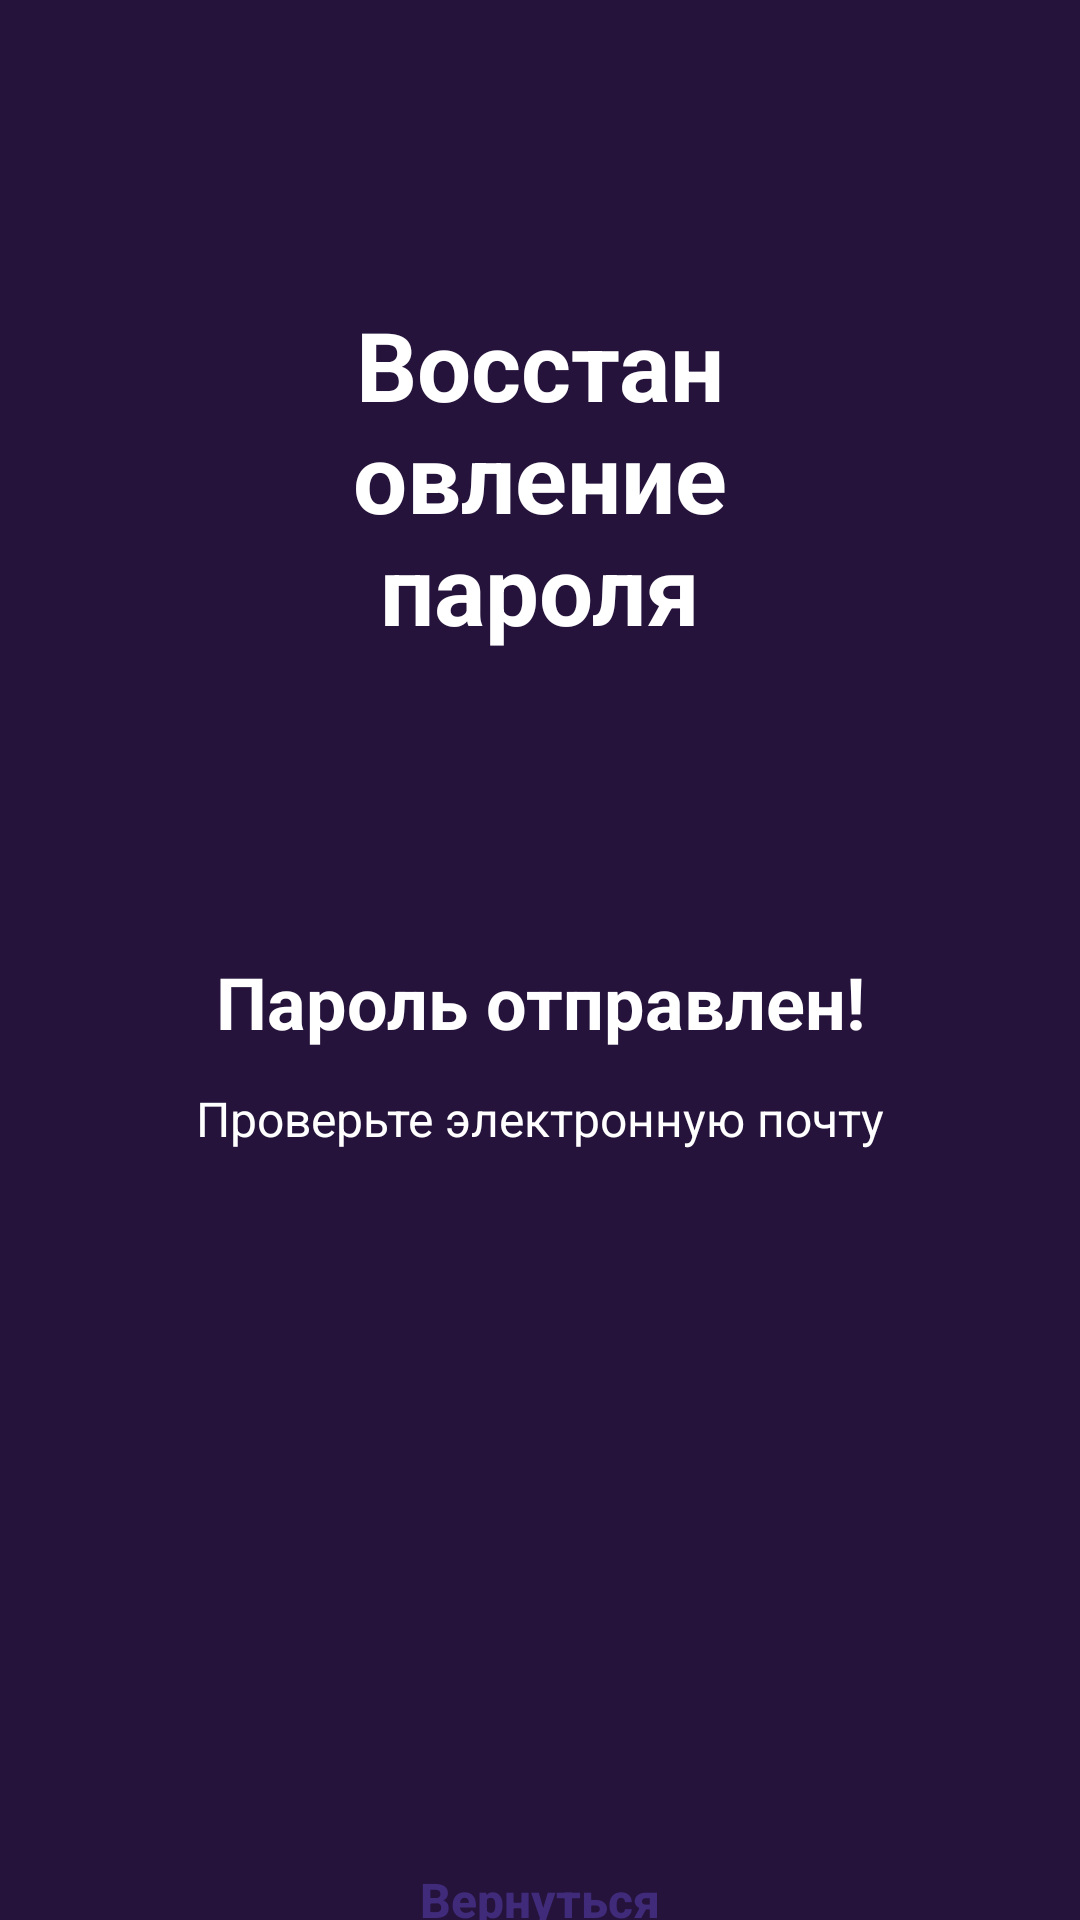

Write the Android layout XML for this screen, with the resource values it uses.
<!-- AndroidManifest.xml: application theme Theme.LionGames -->
<!-- res/layout/activity_recoveryok.xml -->
<?xml version="1.0" encoding="utf-8"?>
<androidx.constraintlayout.widget.ConstraintLayout xmlns:android="http://schemas.android.com/apk/res/android"
    xmlns:app="http://schemas.android.com/apk/res-auto"
    xmlns:tools="http://schemas.android.com/tools"
    android:layout_width="match_parent"
    android:layout_height="match_parent"
    tools:context=".RecoveryokActivity"
    android:background="@color/screen_color3">

    <TextView
        android:id="@+id/textView2"
        android:layout_width="0dp"
        android:layout_height="wrap_content"
        android:layout_marginStart="60dp"
        android:layout_marginTop="100dp"
        android:layout_marginEnd="60dp"
        android:text="@string/password_recovery"
        android:textAlignment="center"
        android:textColor="@color/white"
        android:textSize="32sp"
        android:textStyle="bold"
        app:layout_constraintEnd_toEndOf="parent"
        app:layout_constraintStart_toStartOf="parent"
        app:layout_constraintTop_toTopOf="parent" />


    <TextView
        android:id="@+id/textView5"
        android:layout_width="wrap_content"
        android:layout_height="wrap_content"
        android:layout_marginStart="35dp"
        android:layout_marginEnd="35dp"
        android:layout_marginTop="100dp"
        android:text="@string/password_sent"
        android:textAlignment="center"
        android:textColor="@color/white"
        android:textSize="24sp"
        android:textStyle="bold"
        app:layout_constraintEnd_toEndOf="parent"
        app:layout_constraintStart_toStartOf="parent"
        app:layout_constraintTop_toBottomOf="@+id/textView2" />

    <TextView
        android:id="@+id/textView6"
        android:layout_width="wrap_content"
        android:layout_height="wrap_content"
        android:layout_marginStart="25dp"
        android:layout_marginTop="12dp"
        android:layout_marginEnd="25dp"
        android:text="@string/recovery_info"
        android:textAlignment="center"
        android:textColor="@color/white"
        android:textSize="16sp"
        app:layout_constraintEnd_toEndOf="parent"
        app:layout_constraintStart_toStartOf="parent"
        app:layout_constraintTop_toBottomOf="@+id/textView5" />

    <ImageView
        android:id="@+id/imageView3"
        android:contentDescription="@string/galochka_ok"
        android:layout_width="164dp"
        android:layout_height="164dp"
        android:layout_marginStart="125dp"
        android:layout_marginTop="22dp"
        android:layout_marginEnd="125dp"
        app:layout_constraintEnd_toEndOf="parent"
        app:layout_constraintStart_toStartOf="parent"
        app:layout_constraintTop_toBottomOf="@+id/textView6"
        app:srcCompat="@drawable/galochka_ok" />

    <androidx.appcompat.widget.AppCompatButton
        android:id="@+id/button_back"
        android:onClick="back3"
        android:layout_width="175dp"
        android:layout_height="59dp"
        android:layout_marginStart="120dp"
        android:layout_marginTop="34dp"
        android:layout_marginEnd="120dp"
        android:background="@drawable/button_send"
        android:text="@string/return_back"
        android:textAllCaps="false"
        android:textColor="@color/purple"
        android:textSize="16sp"
        android:textStyle="bold"
        app:layout_constraintEnd_toEndOf="parent"
        app:layout_constraintStart_toStartOf="parent"
        app:layout_constraintTop_toBottomOf="@+id/imageView3" />

</androidx.constraintlayout.widget.ConstraintLayout>
<!-- resources referenced by this layout -->
<resources>
  <color name="purple">#402B7B</color>
  <color name="screen_color3">#25133B</color>
  <color name="white">#FFFFFFFF</color>
  <string name="galochka_ok">Все прошло успешно!</string>
  <string name="password_recovery">Восстановление пароля</string>
  <string name="password_sent">Пароль отправлен!</string>
  <string name="recovery_info">Проверьте электронную почту</string>
  <string name="return_back">Вернуться</string>
  <style name="Theme.LionGames" parent="Base.Theme.LionGames" />
  <style name="Base.Theme.LionGames" parent="Theme.Material3.DayNight.NoActionBar">
          
          
      </style>
</resources>
